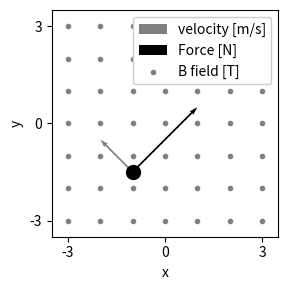

Python code for this plot:
# ====================================================
# CÓDIGO: VISUALIZACIÓN DE FUERZA MAGNÉTICA SOBRE CARGA
# ----------------------------------------------------
# Este código calcula y grafica la fuerza magnética que 
# actúa sobre una partícula cargada en movimiento dentro
# de un campo magnético uniforme, ilustrando la relación:
#               F = q(v × B)
# Muestra:
# 1. Vector velocidad (gris)
# 2. Vector fuerza (negro)
# 3. Puntos de grid que representan campo B uniforme
# ====================================================

import numpy as np
import matplotlib.pyplot as plt

# ====================================================
# PARÁMETROS FÍSICOS
# ====================================================
q = 2          # Carga de la partícula [C]
x, y = -1, -1.5 # Posición inicial de la partícula [m]

# Componentes de velocidad [m/s]
vx, vy, vz = -1, 1, 0  # Movimiento en plano xy (vz=0)

# Componentes del campo magnético [T]
Bx, By, Bz = 0, 0, 1   # Campo solo en dirección z

# ====================================================
# CÁLCULO DE FUERZA MAGNÉTICA (F = q(v × B))
# ====================================================
Fx = q * (vy * Bz - vz * By)  # Componente x de la fuerza
Fy = q * (vz * Bx - vx * Bz)  # Componente y de la fuerza
# Fz = 0 (porque vz=0 y By=0)

# ====================================================
# CONFIGURACIÓN DE LA FIGURA
# ====================================================
fig = plt.figure(figsize=(3, 3))

# Graficar vector velocidad (gris)
plt.quiver(x, y, vx, vy, color='gray',
           angles='xy', scale_units='xy', scale=1)

# Graficar vector fuerza (negro)
plt.quiver(x, y, Fx, Fy, color='black',
           angles='xy', scale_units='xy', scale=1)

# ====================================================
# VISUALIZACIÓN DEL CAMPO MAGNÉTICO
# ====================================================
lim, step = 3, 1  # Límites y espaciado del grid

# Crear grid para representar campo B uniforme
xgrid, ygrid = np.meshgrid(
    np.arange(-lim, lim+step, step),
    np.arange(-lim, lim+step, step),
    indexing='ij'
)

# Graficar puntos del grid (representan campo B)
plt.scatter(xgrid, ygrid, marker='.', color='gray')

# Marcar posición de la partícula
plt.scatter(x, y, s=100, marker='o', color='black')

# ====================================================
# CONFIGURACIÓN FINAL DEL PLOT
# ====================================================
plt.legend(('velocity [m/s]', 'Force [N]', 'B field [T]'),
           framealpha=1)
plt.axis('square')  # Mantener proporción 1:1
plt.xlim((-lim-0.5, lim+0.5))
plt.ylim((-lim-0.5, lim+0.5))
plt.xticks((-lim, 0, lim))
plt.yticks((-lim, 0, lim))
plt.xlabel('x')
plt.ylabel('y')
plt.tight_layout()
plt.savefig('fuerza_magnetica.png')  # Guardar imagen
plt.show()